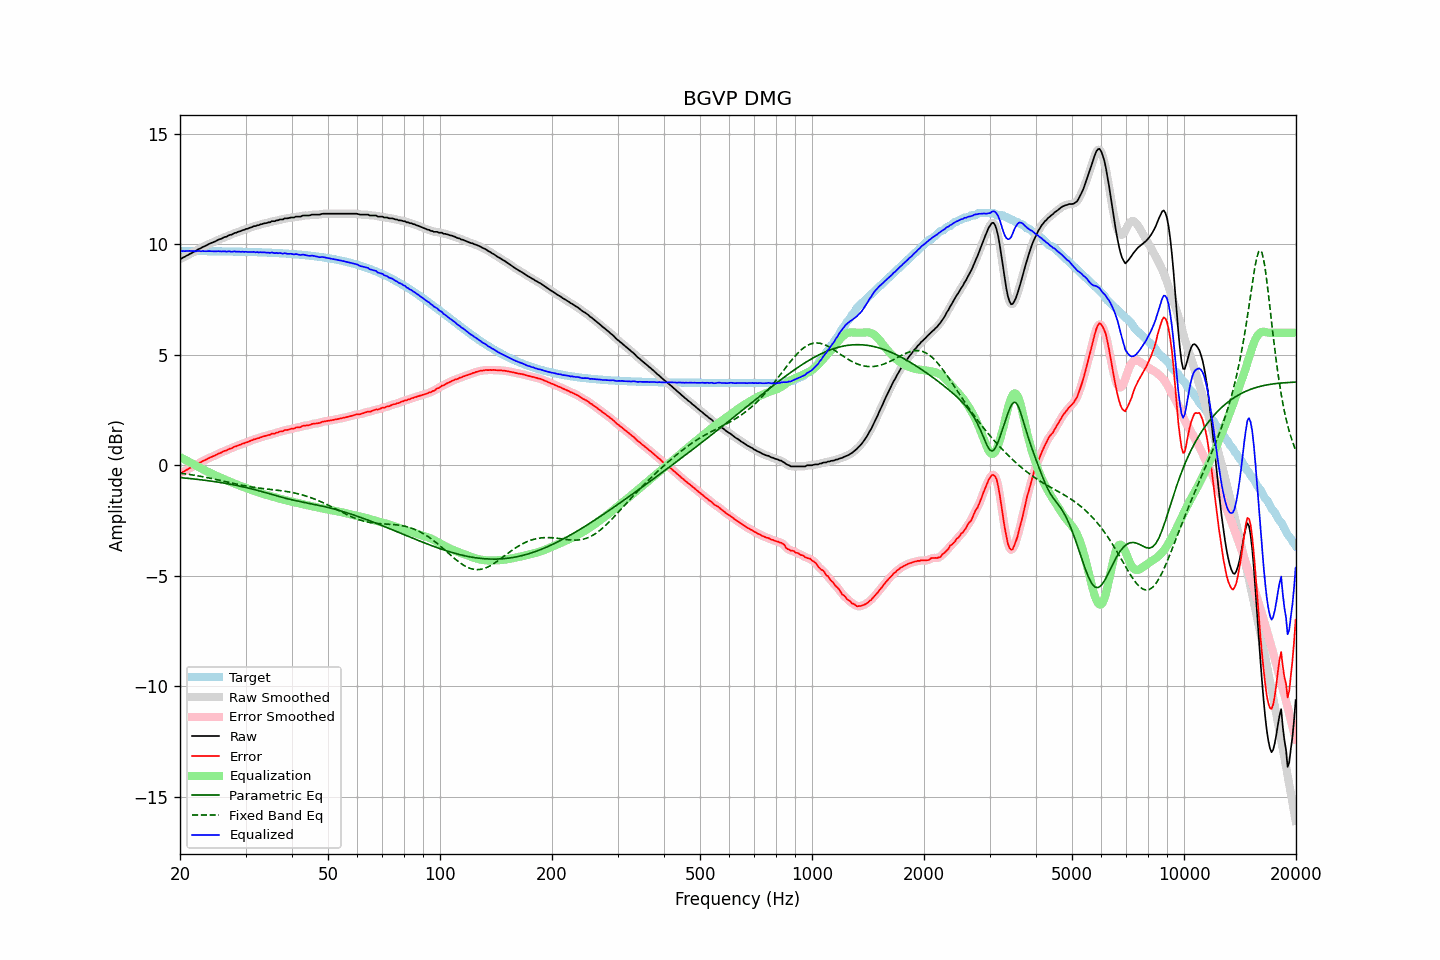

The data file committed next to this chart (first rows):
frequency, raw, error, smoothed, error_smoothed, equalization, parametric_eq, fixed_band_eq, equalized_raw, equalized_smoothed, target
20.00, 9.35, -0.35, 9.34, -0.36, 0.37, -0.56, -0.36, 9.71, 9.71, 9.70
20.20, 9.36, -0.34, 9.37, -0.33, 0.33, -0.56, -0.37, 9.69, 9.70, 9.70
20.40, 9.41, -0.29, 9.40, -0.30, 0.29, -0.57, -0.38, 9.70, 9.70, 9.70
20.61, 9.44, -0.26, 9.44, -0.26, 0.25, -0.58, -0.39, 9.69, 9.69, 9.70
20.81, 9.49, -0.21, 9.48, -0.22, 0.22, -0.59, -0.40, 9.70, 9.70, 9.70
21.02, 9.52, -0.18, 9.52, -0.18, 0.18, -0.59, -0.41, 9.69, 9.70, 9.70
21.23, 9.57, -0.13, 9.56, -0.14, 0.14, -0.60, -0.42, 9.71, 9.70, 9.70
21.44, 9.60, -0.10, 9.60, -0.10, 0.10, -0.61, -0.43, 9.70, 9.70, 9.70
21.66, 9.64, -0.06, 9.64, -0.06, 0.06, -0.62, -0.44, 9.69, 9.69, 9.70
21.87, 9.68, -0.02, 9.67, -0.02, 0.02, -0.62, -0.45, 9.70, 9.69, 9.70
22.09, 9.71, 0.01, 9.72, 0.02, -0.02, -0.63, -0.47, 9.69, 9.70, 9.70
22.31, 9.77, 0.07, 9.76, 0.06, -0.06, -0.64, -0.48, 9.71, 9.70, 9.70
22.54, 9.80, 0.10, 9.80, 0.10, -0.10, -0.65, -0.49, 9.70, 9.70, 9.69
22.76, 9.83, 0.13, 9.84, 0.14, -0.14, -0.66, -0.51, 9.69, 9.70, 9.69
22.99, 9.88, 0.18, 9.87, 0.18, -0.18, -0.67, -0.52, 9.70, 9.69, 9.69
23.22, 9.91, 0.21, 9.91, 0.21, -0.21, -0.68, -0.53, 9.69, 9.69, 9.69
23.45, 9.94, 0.25, 9.94, 0.25, -0.25, -0.69, -0.55, 9.69, 9.69, 9.69
23.69, 9.98, 0.29, 9.98, 0.29, -0.29, -0.70, -0.56, 9.69, 9.69, 9.69
23.92, 10.02, 0.33, 10.01, 0.32, -0.32, -0.71, -0.58, 9.70, 9.69, 9.69
24.16, 10.05, 0.36, 10.05, 0.36, -0.36, -0.72, -0.59, 9.69, 9.69, 9.69
24.40, 10.08, 0.39, 10.08, 0.39, -0.39, -0.73, -0.61, 9.69, 9.69, 9.69
24.65, 10.11, 0.42, 10.11, 0.42, -0.42, -0.74, -0.62, 9.68, 9.68, 9.69
24.89, 10.14, 0.45, 10.14, 0.46, -0.46, -0.75, -0.64, 9.68, 9.68, 9.69
25.14, 10.18, 0.49, 10.18, 0.49, -0.49, -0.76, -0.65, 9.69, 9.69, 9.69
25.39, 10.22, 0.53, 10.21, 0.52, -0.52, -0.77, -0.67, 9.69, 9.69, 9.68
25.65, 10.24, 0.55, 10.24, 0.56, -0.56, -0.78, -0.69, 9.68, 9.69, 9.68
25.91, 10.27, 0.58, 10.27, 0.59, -0.59, -0.79, -0.70, 9.68, 9.69, 9.68
26.16, 10.31, 0.63, 10.30, 0.62, -0.62, -0.80, -0.72, 9.69, 9.68, 9.68
26.43, 10.34, 0.66, 10.33, 0.65, -0.65, -0.82, -0.74, 9.69, 9.68, 9.68
26.69, 10.35, 0.67, 10.36, 0.68, -0.68, -0.83, -0.75, 9.66, 9.68, 9.68
26.96, 10.40, 0.72, 10.39, 0.71, -0.71, -0.84, -0.77, 9.68, 9.68, 9.68
27.23, 10.43, 0.75, 10.42, 0.74, -0.74, -0.86, -0.79, 9.68, 9.67, 9.68
27.50, 10.44, 0.76, 10.45, 0.78, -0.77, -0.87, -0.80, 9.66, 9.68, 9.68
27.77, 10.48, 0.80, 10.48, 0.80, -0.80, -0.88, -0.82, 9.67, 9.67, 9.67
28.05, 10.52, 0.84, 10.51, 0.83, -0.83, -0.90, -0.84, 9.68, 9.67, 9.67
28.33, 10.53, 0.86, 10.54, 0.87, -0.86, -0.91, -0.85, 9.66, 9.68, 9.67
28.62, 10.57, 0.90, 10.56, 0.89, -0.89, -0.93, -0.87, 9.67, 9.67, 9.67
28.90, 10.59, 0.92, 10.59, 0.92, -0.92, -0.94, -0.88, 9.67, 9.67, 9.67
29.19, 10.61, 0.94, 10.61, 0.95, -0.95, -0.96, -0.90, 9.66, 9.67, 9.67
29.48, 10.65, 0.98, 10.64, 0.97, -0.97, -0.97, -0.91, 9.67, 9.67, 9.66
29.78, 10.66, 0.99, 10.66, 1.00, -1.00, -0.99, -0.93, 9.66, 9.66, 9.66
30.08, 10.70, 1.04, 10.69, 1.03, -1.03, -1.01, -0.94, 9.67, 9.66, 9.66
30.38, 10.71, 1.05, 10.71, 1.05, -1.06, -1.02, -0.95, 9.65, 9.66, 9.66
30.68, 10.74, 1.08, 10.74, 1.08, -1.08, -1.04, -0.97, 9.65, 9.65, 9.66
30.99, 10.77, 1.11, 10.76, 1.11, -1.11, -1.06, -0.98, 9.66, 9.66, 9.65
31.30, 10.79, 1.13, 10.79, 1.14, -1.14, -1.08, -0.99, 9.65, 9.65, 9.65
31.61, 10.83, 1.18, 10.82, 1.17, -1.16, -1.10, -1.00, 9.66, 9.65, 9.65
31.93, 10.83, 1.18, 10.84, 1.19, -1.19, -1.12, -1.01, 9.64, 9.65, 9.65
32.24, 10.87, 1.22, 10.86, 1.21, -1.21, -1.14, -1.02, 9.65, 9.65, 9.65
32.57, 10.87, 1.22, 10.88, 1.23, -1.24, -1.15, -1.03, 9.63, 9.64, 9.64
32.89, 10.91, 1.27, 10.90, 1.26, -1.26, -1.17, -1.04, 9.65, 9.64, 9.64
33.22, 10.92, 1.28, 10.92, 1.28, -1.28, -1.19, -1.05, 9.64, 9.64, 9.64
33.55, 10.95, 1.31, 10.94, 1.31, -1.30, -1.22, -1.06, 9.64, 9.64, 9.64
33.89, 10.96, 1.32, 10.96, 1.33, -1.32, -1.24, -1.07, 9.63, 9.63, 9.63
34.23, 10.97, 1.34, 10.97, 1.34, -1.35, -1.26, -1.08, 9.62, 9.63, 9.63
34.57, 11.00, 1.37, 10.99, 1.36, -1.37, -1.28, -1.08, 9.63, 9.62, 9.63
34.92, 11.00, 1.37, 11.01, 1.39, -1.39, -1.30, -1.09, 9.61, 9.62, 9.62
35.27, 11.05, 1.43, 11.03, 1.41, -1.41, -1.32, -1.10, 9.64, 9.62, 9.62
35.62, 11.05, 1.43, 11.05, 1.43, -1.43, -1.34, -1.11, 9.62, 9.62, 9.62
35.97, 11.05, 1.44, 11.06, 1.45, -1.45, -1.36, -1.12, 9.60, 9.61, 9.61
... 635 more rows
